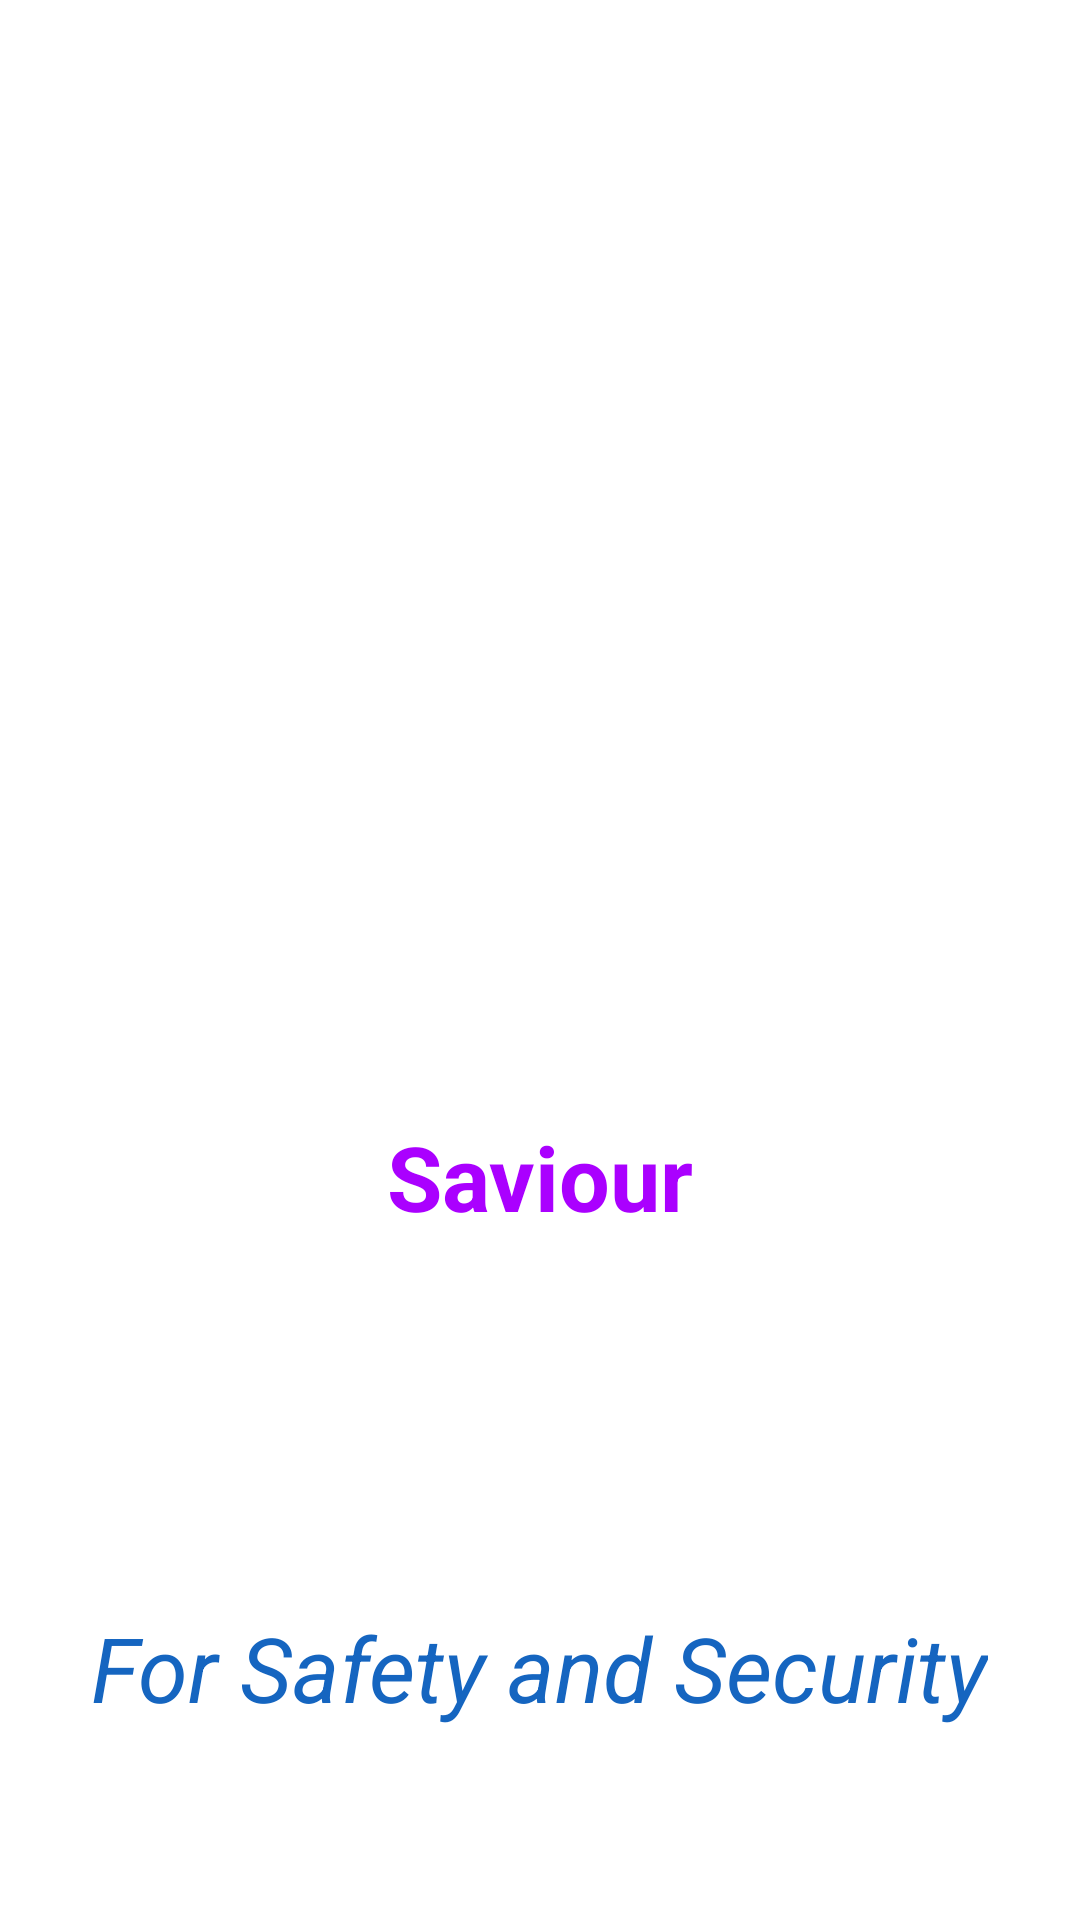

Layout XML and referenced resources for this Android screen:
<!-- AndroidManifest.xml: application theme Theme.Saviour -->
<!-- res/layout/splash_screen.xml -->
<?xml version="1.0" encoding="utf-8"?>
<androidx.constraintlayout.widget.ConstraintLayout xmlns:android="http://schemas.android.com/apk/res/android"
    xmlns:app="http://schemas.android.com/apk/res-auto"
    xmlns:tools="http://schemas.android.com/tools"
    android:layout_width="match_parent"
    android:layout_height="match_parent"
    tools:context=".SplashScreen"
    android:background="@color/white"
   >


    <ImageView
        android:id="@+id/logo"
        android:layout_width="280dp"
        android:layout_height="280dp"
        android:layout_marginTop="164dp"
        android:src="@drawable/icon_logo2"
        app:layout_constraintEnd_toEndOf="parent"
        app:layout_constraintHorizontal_bias="0.496"
        app:layout_constraintStart_toStartOf="parent"
        app:layout_constraintTop_toTopOf="parent"
        tools:ignore="ContentDescription" />

    <TextView
        android:id="@+id/title"
        android:layout_width="match_parent"
        android:layout_height="wrap_content"
        android:layout_marginTop="372dp"
        android:gravity="center_horizontal"
        android:text="@string/app_name"
        android:textColor="#AA00FF"
        android:textSize="30sp"
        android:textStyle="bold"
        app:layout_constraintEnd_toEndOf="parent"
        app:layout_constraintHorizontal_bias="0.0"
        app:layout_constraintStart_toStartOf="parent"
        app:layout_constraintTop_toTopOf="parent" />

    <TextView
        android:id="@+id/bottomtitle"
        android:layout_width="wrap_content"
        android:layout_height="wrap_content"
        android:layout_marginBottom="64dp"
        android:fontFamily="sans-serif"
        android:gravity="center"
        android:text="@string/splash_screen_footer"
        android:textColor="#1565C0"
        android:textSize="30sp"
        android:textStyle="italic"
        app:layout_constraintBottom_toBottomOf="parent"
        app:layout_constraintEnd_toEndOf="parent"
        app:layout_constraintHorizontal_bias="0.495"
        app:layout_constraintStart_toStartOf="parent"
        tools:ignore="ContentDescription" />
</androidx.constraintlayout.widget.ConstraintLayout>
<!-- resources referenced by this layout -->
<resources>
  <color name="white">#FFFFFFFF</color>
  <string name="app_name">Saviour</string>
  <string name="splash_screen_footer">For Safety and Security</string>
  <style name="Theme.Saviour" parent="Theme.MaterialComponents.DayNight.DarkActionBar">
  
          
          <item name="colorPrimary">#F70E88EA</item>
          <item name="colorPrimaryVariant">@color/blue</item>
          <item name="colorOnPrimary">@color/white</item>
          
          <item name="colorSecondary">#00C853</item>
          <item name="colorSecondaryVariant">@color/teal_700</item>
          <item name="colorOnSecondary">@color/black</item>
          
          <item name="android:statusBarColor" tools:targetApi="l">?attr/colorPrimaryVariant</item>
          
      </style>
  
      //custom stye
  <color name="blue">#0E88EA</color>
  <color name="teal_700">#FF018786</color>
  <color name="black">#FF000000</color>
</resources>
